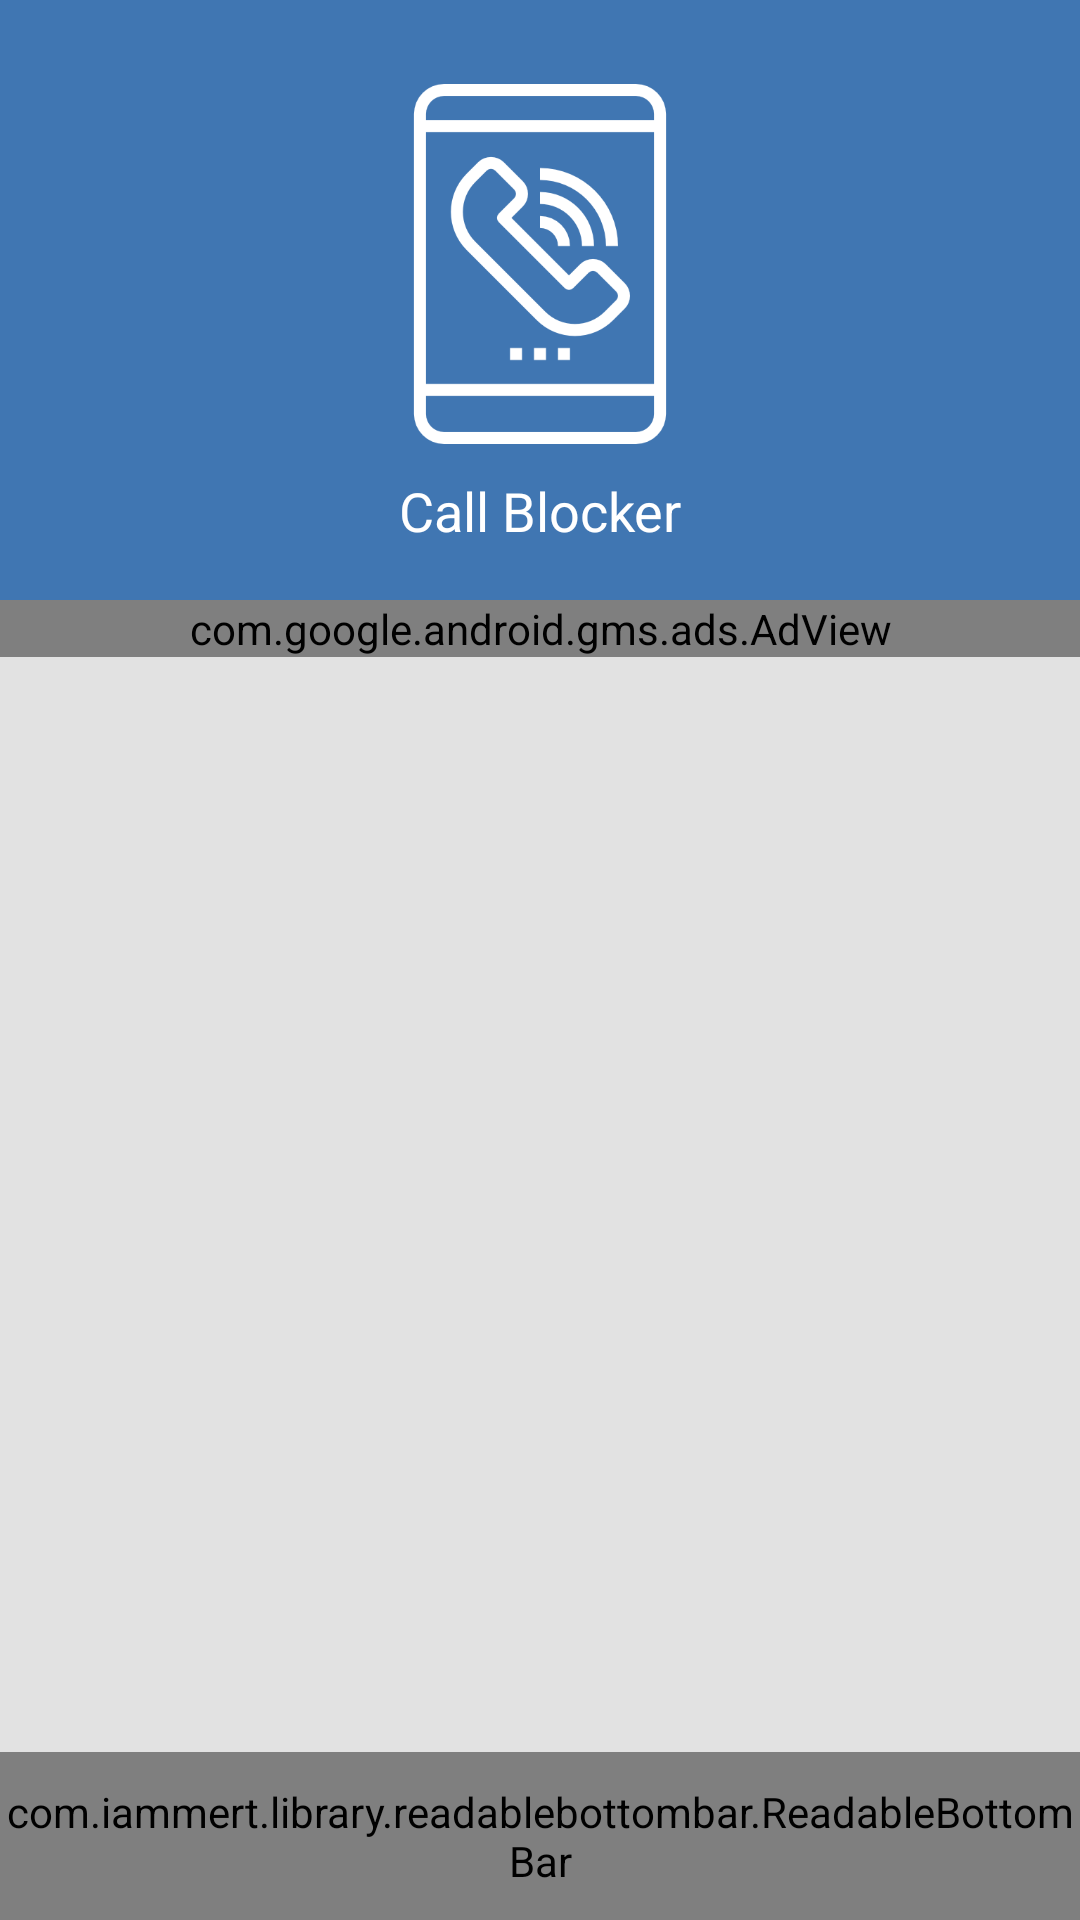

The Android layout XML behind this screen, and the referenced resources:
<!-- AndroidManifest.xml: application theme MyAppTheme -->
<!-- res/layout/activity_callblocker.xml -->
<?xml version="1.0" encoding="utf-8"?>
<LinearLayout
    xmlns:android="http://schemas.android.com/apk/res/android"
    xmlns:app="http://schemas.android.com/apk/res-auto"
    xmlns:tools="http://schemas.android.com/tools"
    android:theme="@style/Theme.AppCompat.Light.NoActionBar"
    android:layout_width="match_parent"
    android:layout_height="match_parent"
    android:orientation="vertical">

    <androidx.coordinatorlayout.widget.CoordinatorLayout
        android:id="@+id/rootLayout"
        android:layout_width="match_parent"
        android:layout_height="wrap_content"
        android:background="@color/mainEnd"
        android:visibility="visible">

        <androidx.appcompat.widget.AppCompatImageView
            android:layout_width="24dp"
            android:layout_height="24dp"
            android:layout_marginStart="16dp"
            android:layout_marginTop="16dp"
            android:gravity="center_vertical"
            android:scaleType="fitCenter"
            android:src="@mipmap/ic_launcher_round"
            android:visibility="gone" />

        <TextView
            android:layout_width="match_parent"
            android:layout_height="56dp"
            android:layout_marginStart="48dp"
            android:gravity="center_vertical"
            android:text="@string/app_name"
            android:textAlignment="gravity"
            android:textSize="20sp"
            android:textStyle="bold"
            android:visibility="gone" />

    </androidx.coordinatorlayout.widget.CoordinatorLayout>

    <RelativeLayout
        android:layout_width="match_parent"
        android:layout_height="200dp"
        android:background="@color/mainEnd">

        <ImageView
            android:id="@+id/imgv"
            android:layout_width="120dp"
            android:layout_height="120dp"
            android:layout_alignParentTop="true"
            android:layout_centerHorizontal="true"
            android:layout_marginTop="28dp"
            android:background="@drawable/callblocker_icon" />

        <TextView
            android:layout_width="match_parent"
            android:layout_height="wrap_content"
            android:layout_below="@+id/imgv"
            android:layout_marginTop="10dp"
            android:gravity="center"
            android:text="@string/callb_Home"
            android:textColor="@color/white"
            android:textSize="18sp" />
    </RelativeLayout>

    <LinearLayout
        xmlns:ads="http://schemas.android.com/apk/res-auto"
        android:id="@+id/ads1"
        android:layout_width="match_parent"
        android:layout_height="wrap_content"
        android:orientation="vertical">

        <com.google.android.gms.ads.AdView
            android:id="@+id/admob_adview"
            android:layout_width="match_parent"
            android:layout_height="match_parent"
            android:layout_alignParentBottom="true"
            android:layout_centerHorizontal="true"
            ads:adSize="BANNER"
            ads:adUnitId="@string/banner_ad_unit">


        </com.google.android.gms.ads.AdView>
    </LinearLayout>

    <androidx.constraintlayout.widget.ConstraintLayout
        android:layout_width="match_parent"
        android:layout_height="match_parent"
        android:background="#e2e2e2"
        tools:context=".CallBlocker.ui.MainActivity">

        <androidx.viewpager.widget.ViewPager
            android:id="@+id/viewPager"
            android:layout_width="match_parent"
            android:layout_height="0dp"
            app:layout_constraintBottom_toTopOf="@id/bottomBar"
            app:layout_constraintEnd_toEndOf="parent"
            app:layout_constraintStart_toStartOf="parent"
            android:background="#e2e2e2"
            app:layout_constraintTop_toTopOf="parent" />

        <com.iammert.library.readablebottombar.ReadableBottomBar
            android:id="@+id/bottomBar"
            android:layout_width="match_parent"
            android:layout_height="56dp"
            app:layout_constraintBottom_toBottomOf="parent"
            app:layout_constraintEnd_toEndOf="parent"
            app:layout_constraintStart_toStartOf="parent"
            app:rbb_backgroundColor="@color/mainEnd"
            app:rbb_indicatorColor="@color/accent"
            app:rbb_tabs="@xml/tabs"
            app:rbb_textColor="#fff" />

    </androidx.constraintlayout.widget.ConstraintLayout>

</LinearLayout>
<!-- resources referenced by this layout -->
<resources>
  <color name="accent">#FFFFFF</color>
  <color name="mainEnd">#4076b2</color>
  <color name="white">#ffffff</color>
  <!-- drawable callblocker_icon: png bitmap (drawable, 10826 bytes) -->
  <string name="app_name">Abc Mobile Security</string>
  <string name="banner_ad_unit" translatable="false">ca-app-pub-3940256099942544/6300978111</string>
  <string name="callb_Home">Call Blocker</string>
  <style name="MyAppTheme" parent="android:Theme.Holo.Light.DarkActionBar">
          <item name="android:homeAsUpIndicator">@drawable/ic_back</item>
          <item name="android:actionBarStyle">@style/ActionBar</item>
  
      </style>
  <style name="ActionBar" parent="android:Widget.ActionBar">
          <item name="android:background">@color/mainEnd</item>
          <item name="android:icon">@android:color/transparent</item>
          <item name="android:titleTextStyle">@style/ActionBar.TitleText</item>
  
      </style>
  <style name="ActionBar.TitleText" parent="android:TextAppearance.Holo.Widget.ActionBar.Title">
          <item name="android:textColor">@android:color/white</item>
          <item name="android:textSize">18sp</item>
      </style>
</resources>
